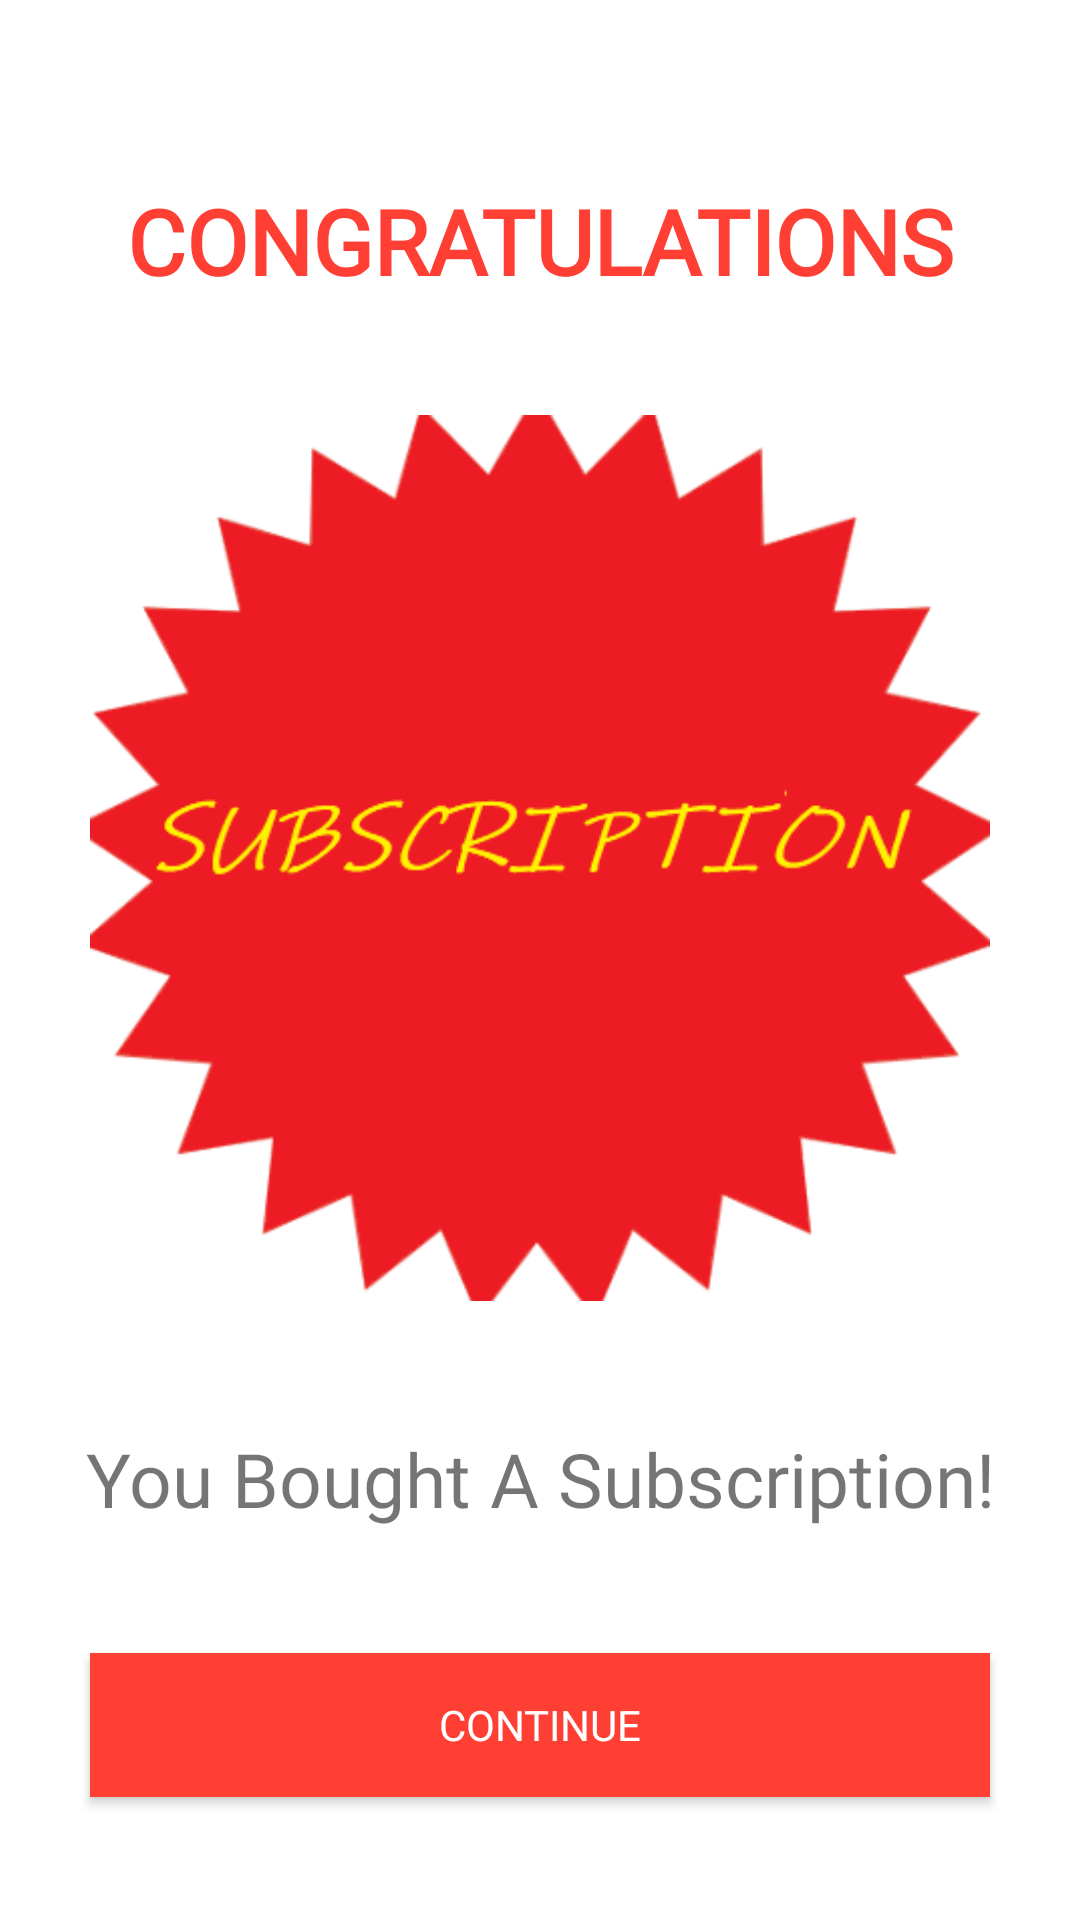

Layout XML and referenced resources for this Android screen:
<!-- AndroidManifest.xml: application theme AppTheme -->
<!-- res/layout/activity_subscription_purchase_congratulations.xml -->
<?xml version="1.0" encoding="utf-8"?>
<androidx.constraintlayout.widget.ConstraintLayout xmlns:android="http://schemas.android.com/apk/res/android"
    xmlns:app="http://schemas.android.com/apk/res-auto"
    xmlns:tools="http://schemas.android.com/tools"
    android:background="@color/noColor"
    android:layout_width="match_parent"
    android:layout_height="match_parent"
    tools:context=".ProductPurchaseCongratulations">

    <TextView
        android:id="@+id/congratulations"
        android:layout_width="wrap_content"
        android:layout_height="wrap_content"
        android:layout_marginTop="60dp"
        android:text="CONGRATULATIONS"
        android:fontFamily="@font/comic_sans_ms_bold_italic"
        android:textColor="@color/colorPrimary"
        android:textSize="30dp"
        android:textStyle="bold"
        app:layout_constraintEnd_toEndOf="parent"
        app:layout_constraintStart_toStartOf="parent"
        app:layout_constraintTop_toTopOf="parent" />


    <ImageView
        android:id="@+id/subscription"
        android:layout_width="300dp"
        android:layout_height="300dp"
        android:src="@drawable/subscription"
        app:layout_constraintBottom_toBottomOf="parent"
        app:layout_constraintEnd_toEndOf="parent"
        app:layout_constraintStart_toStartOf="parent"
        app:layout_constraintTop_toTopOf="parent"
        app:layout_constraintVertical_bias="0.4"/>

    <TextView
        android:id="@+id/textView2"
        android:layout_width="wrap_content"
        android:layout_height="wrap_content"
        android:layout_marginTop="40dp"
        android:fontFamily="@font/comic_sans_ms_bold_italic"
        android:text="You Bought A Subscription!"
        android:textSize="25sp"
        app:layout_constraintEnd_toEndOf="parent"
        app:layout_constraintStart_toStartOf="parent"
        app:layout_constraintTop_toBottomOf="@+id/subscription" />

    <TextView
        android:id="@+id/validity_expires_until"
        android:layout_width="wrap_content"
        android:layout_height="wrap_content"
        android:visibility="invisible"
        android:layout_marginStart="92dp"
        android:layout_marginLeft="92dp"
        android:text="Validity Expires Until: "
        android:textColor="@color/colorOrange"
        app:layout_constraintStart_toStartOf="parent"
        app:layout_constraintTop_toBottomOf="@+id/textView2" />

    <TextView
        android:id="@+id/validity_expires_until_date"
        android:layout_width="wrap_content"
        android:layout_height="wrap_content"
        android:text="12/05/2019"
        android:visibility="invisible"
        android:textColor="@color/colorGray"
        app:layout_constraintStart_toEndOf="@+id/validity_expires_until"
        app:layout_constraintTop_toBottomOf="@+id/textView2" />

    <Button
        android:id="@+id/continue_subscription"
        android:layout_width="300dp"
        android:layout_height="wrap_content"
        android:background="@color/colorPrimary"
        android:fontFamily="@font/comic_sans_ms_bold_italic"
        android:text="Continue"
        android:textColor="@color/noColor"
        app:layout_constraintBottom_toBottomOf="parent"
        app:layout_constraintEnd_toEndOf="parent"
        app:layout_constraintStart_toStartOf="parent"
        app:layout_constraintTop_toBottomOf="@+id/textView2" />

</androidx.constraintlayout.widget.ConstraintLayout>
<!-- resources referenced by this layout -->
<resources>
  <color name="colorGray">#C9C0C0</color>
  <color name="colorOrange">#FFC000</color>
  <color name="colorPrimary">#ff3f34</color>
  <color name="noColor">#FFF</color>
  <!-- drawable subscription: jpg bitmap (drawable, 19549 bytes) -->
  <style name="AppTheme" parent="Theme.AppCompat.Light.NoActionBar">
          
          <item name="colorPrimary">@color/colorPrimary</item>
          <item name="colorPrimaryDark">@color/colorPrimaryDark</item>
          <item name="colorAccent">@color/colorAccent</item>
          <item name="fontFamily">@font/comic_sans_ms_bold_italic</item>
      </style>
  <color name="colorPrimaryDark">#ff3f34</color>
  <color name="colorAccent">#00173d</color>
</resources>
